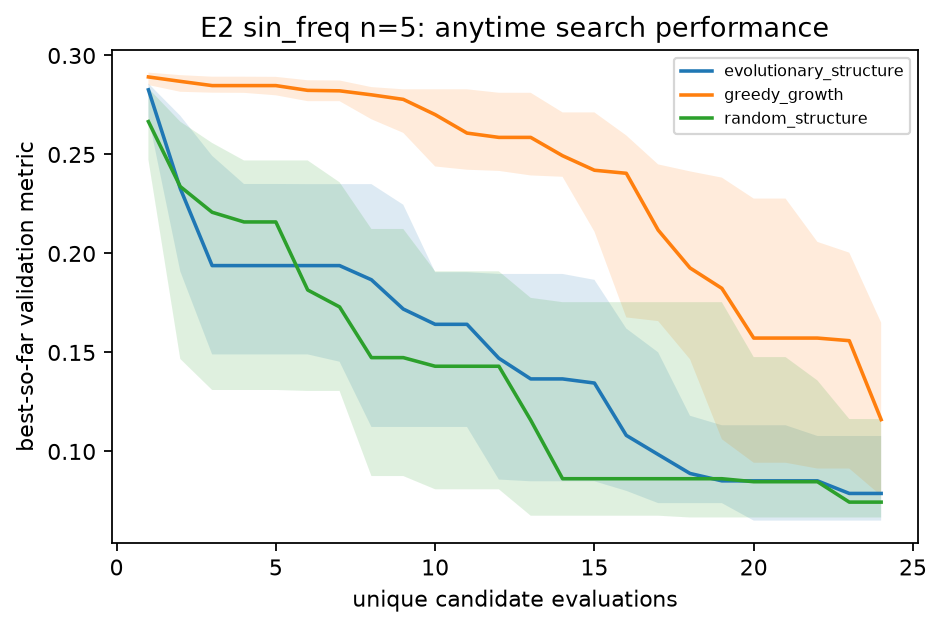

Values plotted in this chart, from the file beside it:
task, n_qubits, arm, unique_evaluations, median_best_val, q25, q75
sin_freq, 5, evolutionary_structure, 1, 0.2827, 0.2689, 0.2858
sin_freq, 5, evolutionary_structure, 2, 0.2328, 0.1909, 0.2696
sin_freq, 5, evolutionary_structure, 3, 0.1939, 0.149, 0.2493
sin_freq, 5, evolutionary_structure, 4, 0.1939, 0.149, 0.2351
sin_freq, 5, evolutionary_structure, 5, 0.1939, 0.149, 0.2351
sin_freq, 5, evolutionary_structure, 6, 0.1939, 0.149, 0.235
sin_freq, 5, evolutionary_structure, 7, 0.1939, 0.1453, 0.235
sin_freq, 5, evolutionary_structure, 8, 0.1867, 0.1124, 0.235
sin_freq, 5, evolutionary_structure, 9, 0.1719, 0.1124, 0.2246
sin_freq, 5, evolutionary_structure, 10, 0.1642, 0.1124, 0.1905
sin_freq, 5, evolutionary_structure, 11, 0.1642, 0.1124, 0.1905
sin_freq, 5, evolutionary_structure, 12, 0.1471, 0.0858, 0.1897
sin_freq, 5, evolutionary_structure, 13, 0.1366, 0.08492, 0.1897
sin_freq, 5, evolutionary_structure, 14, 0.1366, 0.08492, 0.1897
sin_freq, 5, evolutionary_structure, 15, 0.1345, 0.08492, 0.1867
sin_freq, 5, evolutionary_structure, 16, 0.1081, 0.08009, 0.1621
sin_freq, 5, evolutionary_structure, 17, 0.09846, 0.0739, 0.1501
sin_freq, 5, evolutionary_structure, 18, 0.08888, 0.0739, 0.118
sin_freq, 5, evolutionary_structure, 19, 0.08515, 0.0739, 0.1132
sin_freq, 5, evolutionary_structure, 20, 0.08515, 0.06507, 0.1132
sin_freq, 5, evolutionary_structure, 21, 0.08515, 0.06507, 0.1132
sin_freq, 5, evolutionary_structure, 22, 0.08515, 0.06507, 0.1078
sin_freq, 5, evolutionary_structure, 23, 0.07878, 0.06507, 0.1078
sin_freq, 5, evolutionary_structure, 24, 0.07878, 0.06507, 0.1078
sin_freq, 5, greedy_growth, 1, 0.2892, 0.2851, 0.2914
sin_freq, 5, greedy_growth, 2, 0.2869, 0.2817, 0.2901
sin_freq, 5, greedy_growth, 3, 0.2848, 0.2812, 0.2893
sin_freq, 5, greedy_growth, 4, 0.2848, 0.2811, 0.2893
sin_freq, 5, greedy_growth, 5, 0.2848, 0.2799, 0.2892
sin_freq, 5, greedy_growth, 6, 0.2824, 0.2769, 0.2875
sin_freq, 5, greedy_growth, 7, 0.2821, 0.2769, 0.2874
sin_freq, 5, greedy_growth, 8, 0.2801, 0.2678, 0.284
sin_freq, 5, greedy_growth, 9, 0.2778, 0.2609, 0.2829
sin_freq, 5, greedy_growth, 10, 0.2701, 0.2439, 0.2829
sin_freq, 5, greedy_growth, 11, 0.2608, 0.2423, 0.2829
sin_freq, 5, greedy_growth, 12, 0.2586, 0.2417, 0.2812
sin_freq, 5, greedy_growth, 13, 0.2586, 0.2394, 0.2812
sin_freq, 5, greedy_growth, 14, 0.2494, 0.2387, 0.2712
sin_freq, 5, greedy_growth, 15, 0.242, 0.2111, 0.2712
sin_freq, 5, greedy_growth, 16, 0.2405, 0.1677, 0.2596
sin_freq, 5, greedy_growth, 17, 0.2118, 0.1658, 0.245
sin_freq, 5, greedy_growth, 18, 0.1927, 0.1466, 0.2415
sin_freq, 5, greedy_growth, 19, 0.1824, 0.1062, 0.2383
sin_freq, 5, greedy_growth, 20, 0.1573, 0.09429, 0.2277
sin_freq, 5, greedy_growth, 21, 0.1573, 0.09429, 0.2277
sin_freq, 5, greedy_growth, 22, 0.1573, 0.09136, 0.2058
sin_freq, 5, greedy_growth, 23, 0.1559, 0.09136, 0.2004
sin_freq, 5, greedy_growth, 24, 0.1161, 0.07764, 0.1651
sin_freq, 5, random_structure, 1, 0.2666, 0.2473, 0.2834
sin_freq, 5, random_structure, 2, 0.2338, 0.1467, 0.2666
sin_freq, 5, random_structure, 3, 0.2208, 0.131, 0.2558
sin_freq, 5, random_structure, 4, 0.2159, 0.131, 0.247
sin_freq, 5, random_structure, 5, 0.2159, 0.131, 0.247
sin_freq, 5, random_structure, 6, 0.1815, 0.1306, 0.247
sin_freq, 5, random_structure, 7, 0.173, 0.1306, 0.236
sin_freq, 5, random_structure, 8, 0.1474, 0.08757, 0.2124
sin_freq, 5, random_structure, 9, 0.1474, 0.08757, 0.2124
sin_freq, 5, random_structure, 10, 0.143, 0.08089, 0.191
sin_freq, 5, random_structure, 11, 0.143, 0.08089, 0.191
sin_freq, 5, random_structure, 12, 0.143, 0.08089, 0.191
... 12 more rows
